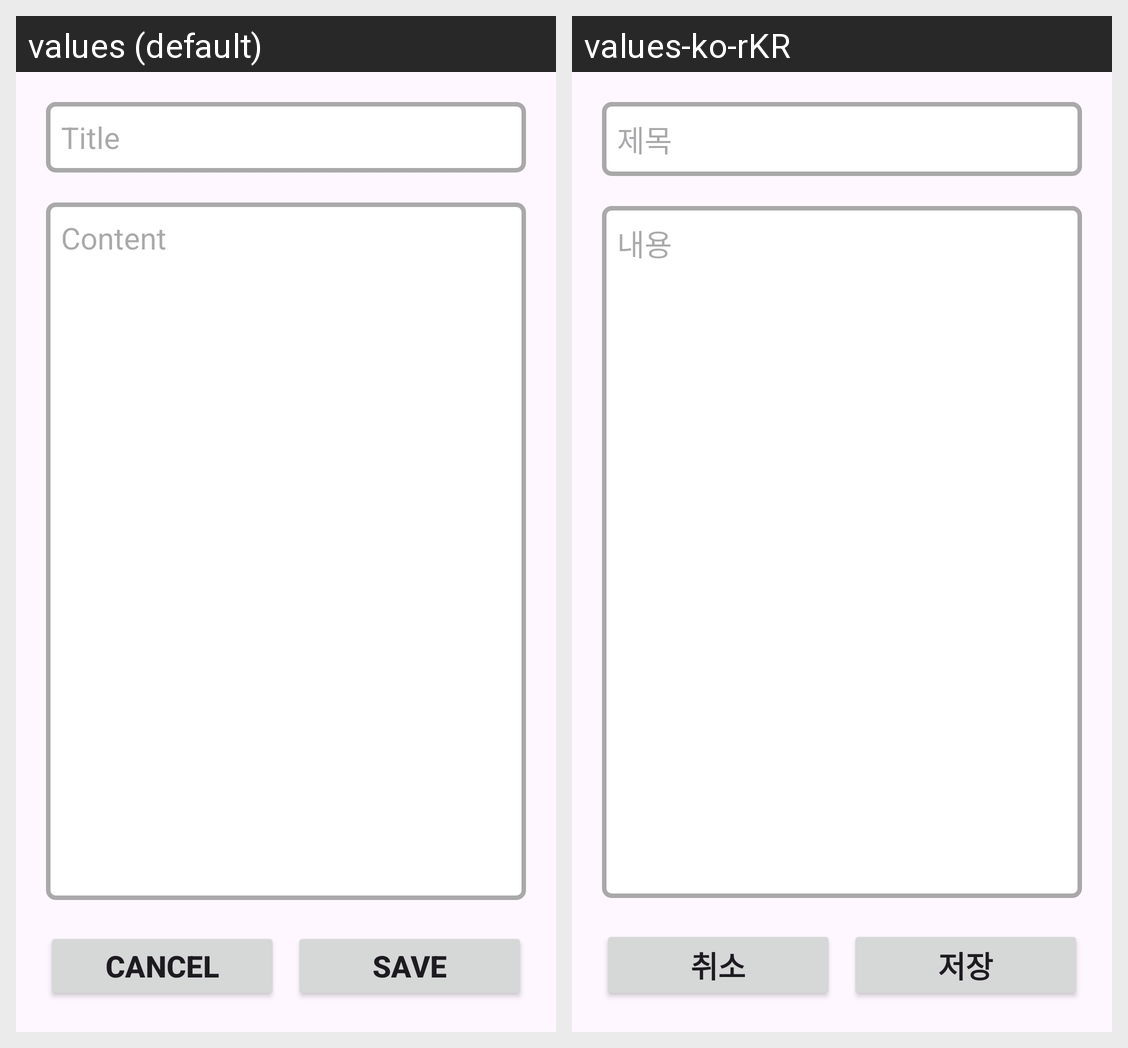

The same Android screen rendered under two of its app's locales, left to right. List the strings drawn on it with the default value and each locale's translation.
Android screen res/layout/activity_memo.xml rendered under 2 locales, left to right: values (default), values-ko-rKR. Device: Nexus 5 (rendered at 1080×1920; each locale shown at half size, 540×960, under a caption strip naming it); theme Theme.Memo2405.
Strings drawn on this screen, with the default value and each locale's value (text and hints the layout hard-codes, and strings that could not be matched under every locale, appear in the picture but are not listed):

title
  values: Title
  values-ko-rKR: 제목

content
  values: Content
  values-ko-rKR: 내용

cancel
  values: Cancel
  values-ko-rKR: 취소

save
  values: Save
  values-ko-rKR: 저장
